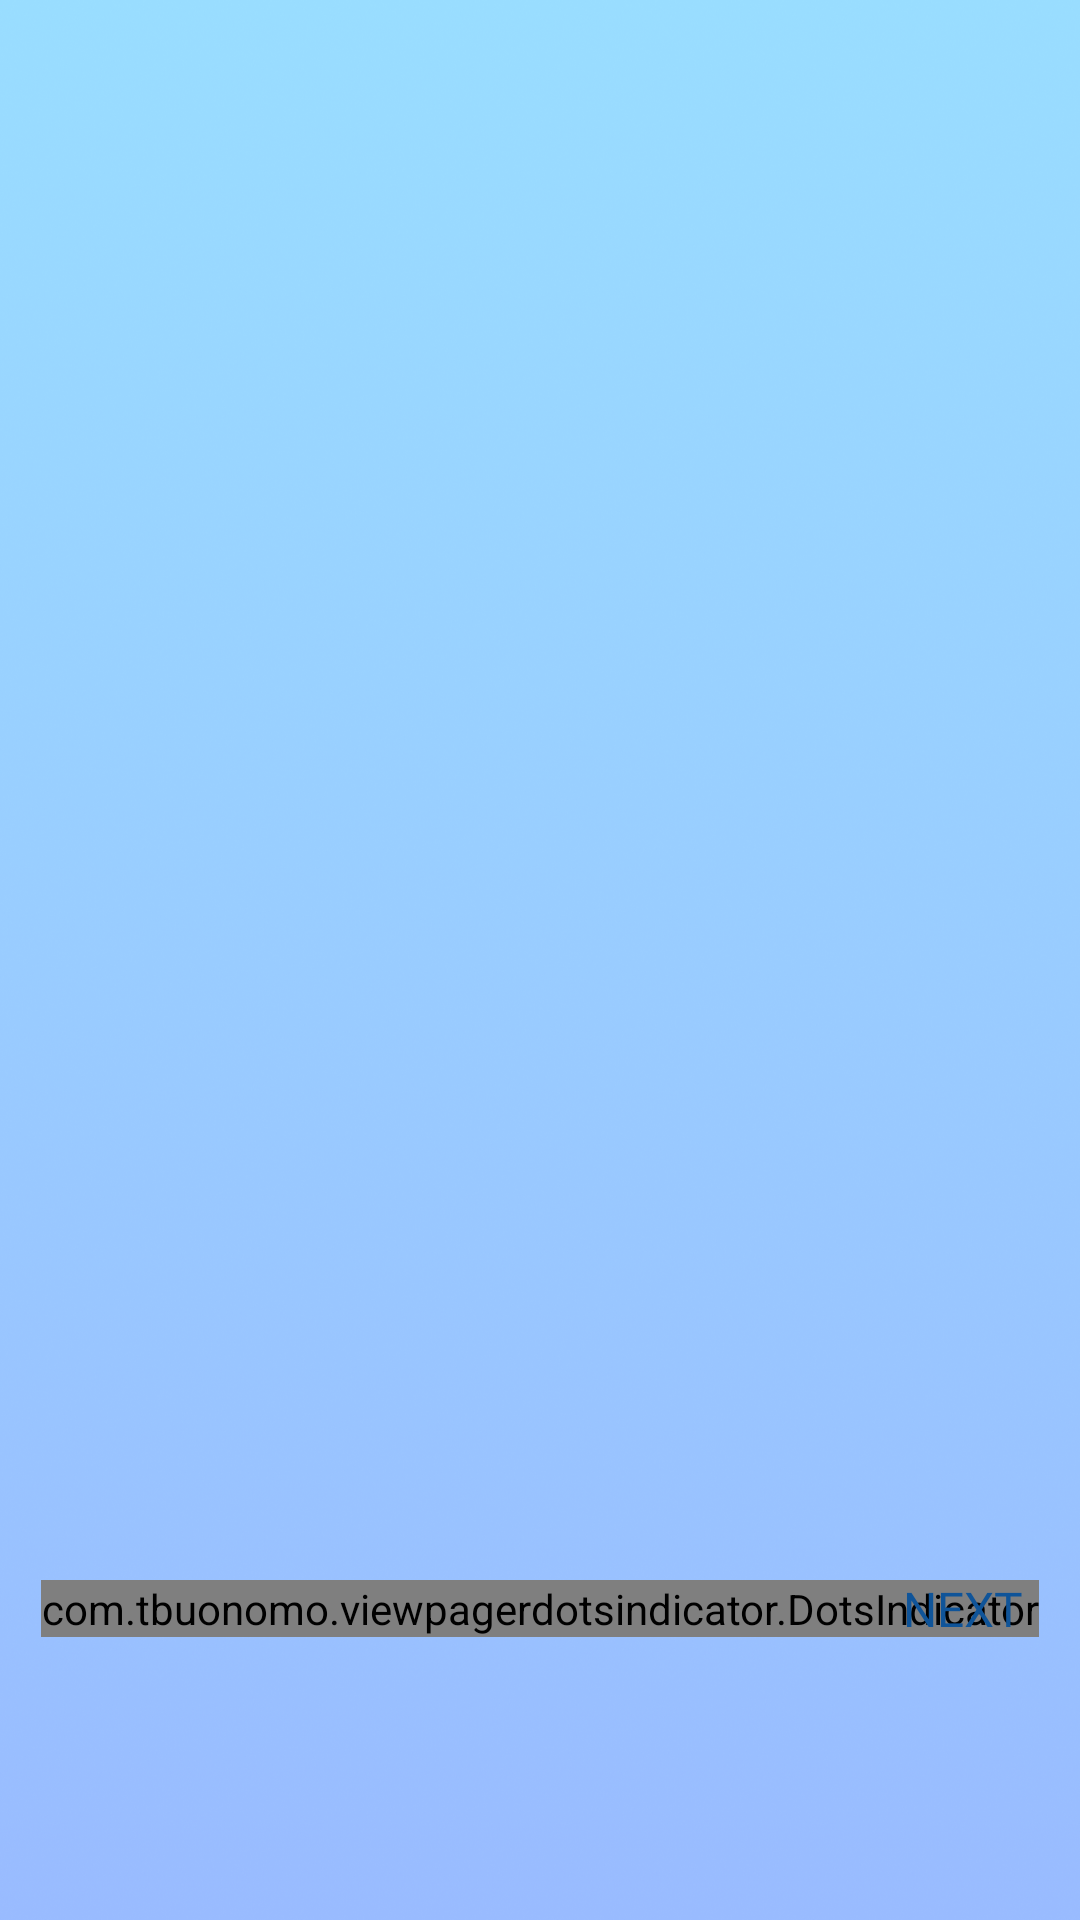

Produce the Android XML layout that renders to this screen, including the resource entries it uses.
<!-- AndroidManifest.xml: application theme Theme.BaseProject -->
<!-- res/layout/activity_intro.xml -->
<?xml version="1.0" encoding="utf-8"?>
<androidx.constraintlayout.widget.ConstraintLayout xmlns:android="http://schemas.android.com/apk/res/android"
    xmlns:app="http://schemas.android.com/apk/res-auto"
    xmlns:tools="http://schemas.android.com/tools"
    android:id="@+id/main"
    android:layout_width="match_parent"
    android:layout_height="match_parent"
    tools:context=".ui.intro.IntroActivity">

    <ImageView
        android:layout_width="match_parent"
        android:layout_height="match_parent"
        android:scaleType="centerCrop"
       android:background="@drawable/img_intro_bg"
        />

    
    <androidx.viewpager2.widget.ViewPager2
        android:id="@+id/vpgTutorial"
        android:layout_width="match_parent"
        android:layout_height="0dp"
        android:layout_marginBottom="28dp"
        android:overScrollMode="never"
        tools:src="@layout/item_intro"
        app:layout_constraintBottom_toTopOf="@+id/dotsIndicator"
        app:layout_constraintEnd_toEndOf="parent"
        app:layout_constraintStart_toStartOf="parent"
        app:layout_constraintTop_toTopOf="parent" />

    
    <com.tbuonomo.viewpagerdotsindicator.DotsIndicator
        android:id="@+id/dotsIndicator"
        android:layout_width="wrap_content"
        android:layout_height="wrap_content"
        android:layout_alignParentTop="true"
        android:layout_marginStart="0dp"
        app:dotsColor="#808080"
        app:dotsCornerRadius="8dp"
        app:dotsSize="8dp"
        app:dotsSpacing="3dp"
        app:layout_constraintEnd_toEndOf="parent"
        app:dotsWidthFactor="2.5"
        app:layout_constraintBottom_toBottomOf="@id/btnNext"
        app:layout_constraintTop_toTopOf="@id/btnNext"
        app:layout_constraintStart_toStartOf="parent"
        app:progressMode="false"
        app:selectedDotColor="@color/app" />

    
    <TextView
        android:id="@+id/btnNext"
        android:layout_width="wrap_content"
        android:layout_height="wrap_content"
        android:layout_marginEnd="16dp"
        android:fontFamily="@font/cherry_bomb_regular"
        android:padding="3dp"
        android:layout_marginBottom="90dp"
        android:text="@string/next_intro"
        android:textColor="@color/app"
        android:textSize="16sp"
        app:layout_constraintEnd_toEndOf="parent"
        app:layout_constraintBottom_toBottomOf="parent"
        />













</androidx.constraintlayout.widget.ConstraintLayout>
<!-- res/layout/item_intro.xml (included above) -->
<?xml version="1.0" encoding="utf-8"?>
<androidx.constraintlayout.widget.ConstraintLayout xmlns:android="http://schemas.android.com/apk/res/android"
    xmlns:app="http://schemas.android.com/apk/res-auto"
    android:layout_width="match_parent"
    android:layout_height="match_parent"
    xmlns:tools="http://schemas.android.com/tools">

    <ImageView
        android:id="@+id/imvImage"
        android:layout_width="match_parent"
        android:layout_height="0dp"
        app:layout_constraintBottom_toTopOf="@+id/tvContent"
        app:layout_constraintTop_toTopOf="parent"
        android:scaleType="fitXY"
        android:src="@drawable/img_intro_1" />

    <com.cat.cute.callthecat.core.custom.text.DoubleStrokeTextView
        android:id="@+id/tvContent"
        android:layout_width="match_parent"
        android:layout_height="68sp"
        android:maxLines="2"
        android:layout_marginHorizontal="16dp"
        android:fontFamily="@font/cherry_bomb_regular"
        android:gravity="center"
        android:textColor="@color/white"
        android:textSize="12sp"
        app:layout_constraintBottom_toBottomOf="parent" />
</androidx.constraintlayout.widget.ConstraintLayout>
<!-- resources referenced by this layout -->
<resources>
  <color name="app">#0F5499</color>
  <color name="white">#FFFFFFFF</color>
  <!-- drawable img_intro_1: png bitmap (drawable, 731206 bytes) -->
  <!-- drawable img_intro_bg: png bitmap (drawable, 510814 bytes) -->
  <string name="next_intro">NEXT</string>
  <style name="Theme.BaseProject" parent="Base.Theme.BaseProject" />
  <style name="Base.Theme.BaseProject" parent="Theme.Material3.DayNight.NoActionBar">
          <item name="android:windowTranslucentStatus">false</item>
          <item name="android:statusBarColor">@android:color/transparent</item>
          <item name="android:windowSoftInputMode">adjustResize</item>
      </style>
</resources>
